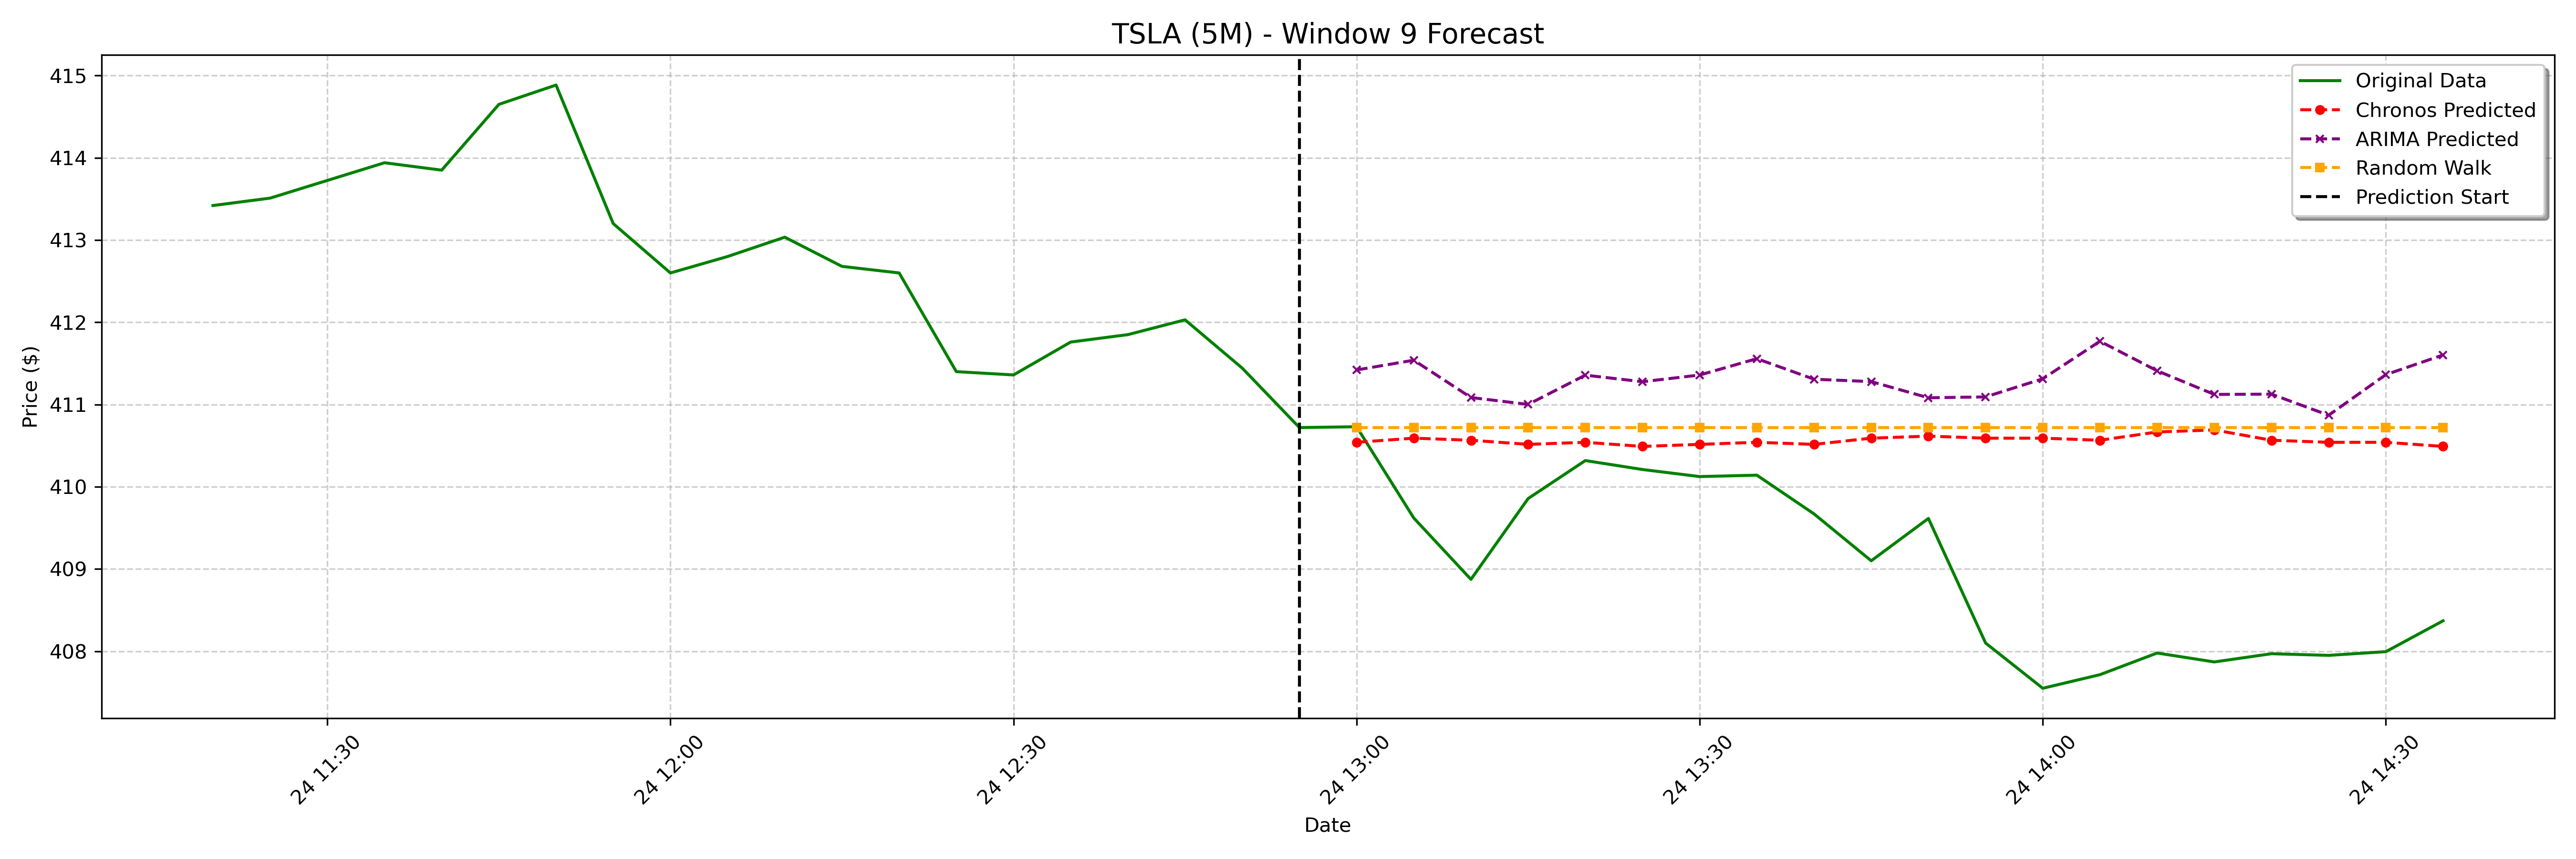

Source data for this figure (header and first rows):
date, actual, chronos_forecast, arima_forecast, random_walk_forecast
2025-01-24 13:00:00-05:00, 410.7, 410.5, 411.4, 410.7
2025-01-24 13:05:00-05:00, 409.6, 410.6, 411.5, 410.7
2025-01-24 13:10:00-05:00, 408.9, 410.6, 411.1, 410.7
2025-01-24 13:15:00-05:00, 409.9, 410.5, 411, 410.7
2025-01-24 13:20:00-05:00, 410.3, 410.5, 411.4, 410.7
2025-01-24 13:25:00-05:00, 410.2, 410.5, 411.3, 410.7
2025-01-24 13:30:00-05:00, 410.1, 410.5, 411.4, 410.7
2025-01-24 13:35:00-05:00, 410.1, 410.5, 411.6, 410.7
2025-01-24 13:40:00-05:00, 409.7, 410.5, 411.3, 410.7
2025-01-24 13:45:00-05:00, 409.1, 410.6, 411.3, 410.7
2025-01-24 13:50:00-05:00, 409.6, 410.6, 411.1, 410.7
2025-01-24 13:55:00-05:00, 408.1, 410.6, 411.1, 410.7
2025-01-24 14:00:00-05:00, 407.6, 410.6, 411.3, 410.7
2025-01-24 14:05:00-05:00, 407.7, 410.6, 411.8, 410.7
2025-01-24 14:10:00-05:00, 408, 410.7, 411.4, 410.7
2025-01-24 14:15:00-05:00, 407.9, 410.7, 411.1, 410.7
2025-01-24 14:20:00-05:00, 408, 410.6, 411.1, 410.7
2025-01-24 14:25:00-05:00, 407.9, 410.5, 410.9, 410.7
2025-01-24 14:30:00-05:00, 408, 410.5, 411.4, 410.7
2025-01-24 14:35:00-05:00, 408.4, 410.5, 411.6, 410.7
